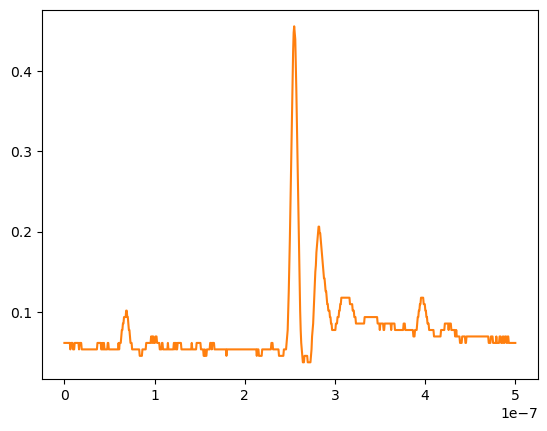

The file beside this chart, header and first rows:
# KEYSIGHT TECHNOLOGIES, MSO-X 3024T, MY58262555, 07.30.2019051434
# time, 1
# 2024-07-25 15:50:48.034100
0.000000000000000000e+00, 6.135680000000000300e-02
6.009615384615384582e-10, 6.135680000000000300e-02
1.201923076923076916e-09, 6.135680000000000300e-02
1.802884615384615271e-09, 6.135680000000000300e-02
2.403846153846153833e-09, 6.135680000000000300e-02
3.004807692307692394e-09, 6.135680000000000300e-02
3.605769230769230542e-09, 6.135680000000000300e-02
4.206730769230769104e-09, 6.135680000000000300e-02
4.807692307692307666e-09, 6.135680000000000300e-02
5.408653846153846227e-09, 6.135680000000000300e-02
6.009615384615384789e-09, 6.135680000000000300e-02
6.610576923076923350e-09, 5.331659999999999872e-02
7.211538461538461085e-09, 6.135680000000000300e-02
7.812499999999999646e-09, 6.135680000000000300e-02
8.413461538461538208e-09, 6.135680000000000300e-02
9.014423076923076770e-09, 6.135680000000000300e-02
9.615384615384615331e-09, 5.331659999999999872e-02
1.021634615384615389e-08, 5.331659999999999872e-02
1.081730769230769245e-08, 5.331659999999999872e-02
1.141826923076923102e-08, 6.135680000000000300e-02
1.201923076923076958e-08, 6.135680000000000300e-02
1.262019230769230814e-08, 6.135680000000000300e-02
1.322115384615384670e-08, 6.135680000000000300e-02
1.382211538461538526e-08, 6.135680000000000300e-02
1.442307692307692217e-08, 6.135680000000000300e-02
1.502403846153846073e-08, 6.135680000000000300e-02
1.562499999999999929e-08, 6.135680000000000300e-02
1.622596153846153785e-08, 5.331659999999999872e-02
1.682692307692307642e-08, 6.135680000000000300e-02
1.742788461538461498e-08, 6.135680000000000300e-02
1.802884615384615354e-08, 6.135680000000000300e-02
1.862980769230769210e-08, 6.135680000000000300e-02
1.923076923076923066e-08, 5.331659999999999872e-02
1.983173076923076922e-08, 5.331659999999999872e-02
2.043269230769230779e-08, 5.331659999999999872e-02
2.103365384615384635e-08, 5.331659999999999872e-02
2.163461538461538491e-08, 5.331659999999999872e-02
2.223557692307692347e-08, 5.331659999999999872e-02
2.283653846153846203e-08, 5.331659999999999872e-02
2.343750000000000059e-08, 5.331659999999999872e-02
2.403846153846153916e-08, 5.331659999999999872e-02
2.463942307692307772e-08, 5.331659999999999872e-02
2.524038461538461628e-08, 5.331659999999999872e-02
2.584134615384615484e-08, 5.331659999999999872e-02
2.644230769230769340e-08, 5.331659999999999872e-02
2.704326923076923196e-08, 5.331659999999999872e-02
2.764423076923077052e-08, 5.331659999999999872e-02
2.824519230769230909e-08, 5.331659999999999872e-02
2.884615384615384434e-08, 5.331659999999999872e-02
2.944711538461538290e-08, 5.331659999999999872e-02
3.004807692307692146e-08, 5.331659999999999872e-02
3.064903846153846333e-08, 5.331659999999999872e-02
3.124999999999999859e-08, 5.331659999999999872e-02
3.185096153846154046e-08, 5.331659999999999872e-02
3.245192307692307571e-08, 5.331659999999999872e-02
3.305288461538461758e-08, 5.331659999999999872e-02
3.365384615384615283e-08, 5.331659999999999872e-02
3.425480769230769470e-08, 5.331659999999999872e-02
... 775 more rows
